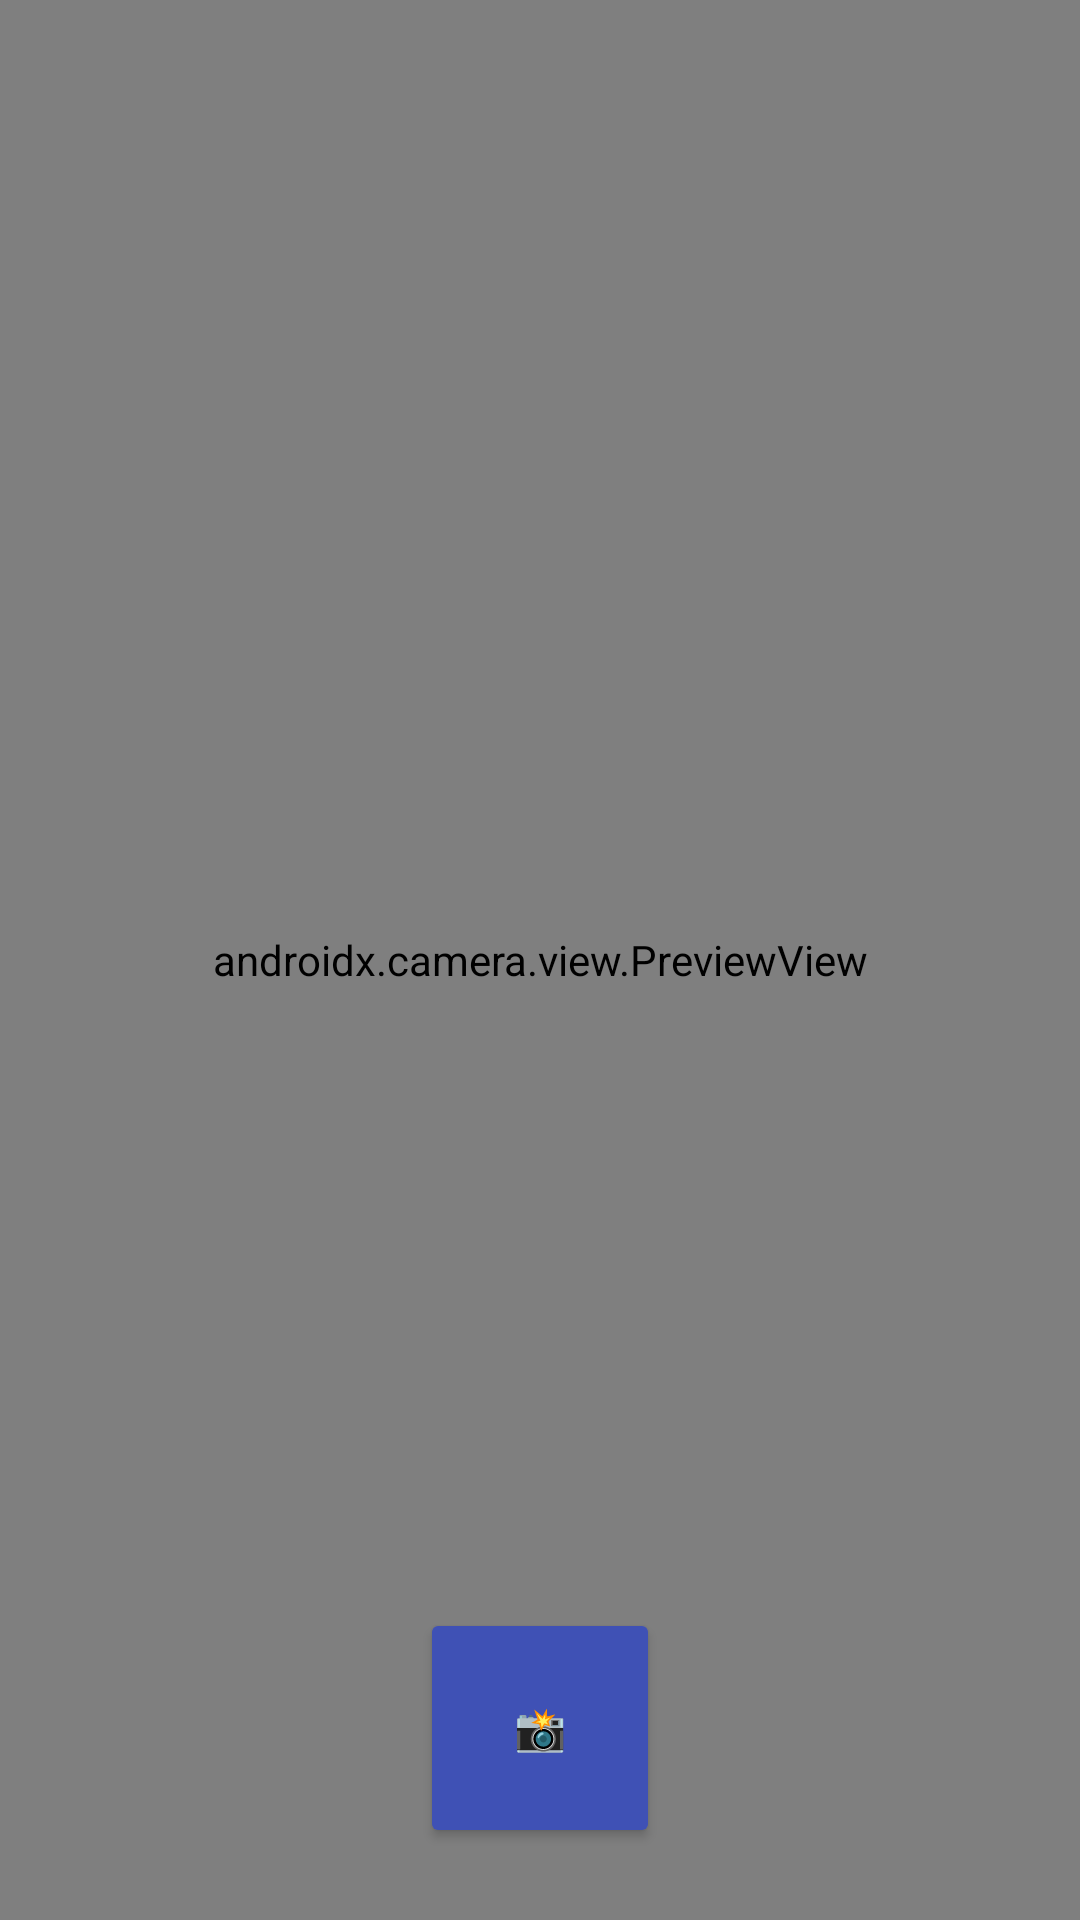

Here is an Android app screen rendered from its layout file. Give the layout XML and the strings, colors and styles it references.
<!-- AndroidManifest.xml: activity theme Theme.AppCompat.NoActionBar -->
<!-- res/layout/activity_camera.xml -->
<?xml version="1.0" encoding="utf-8"?>
<androidx.constraintlayout.widget.ConstraintLayout
    xmlns:android="http://schemas.android.com/apk/res/android"
    xmlns:app="http://schemas.android.com/apk/res-auto"
    xmlns:tools="http://schemas.android.com/tools"
    android:layout_width="match_parent"
    android:layout_height="match_parent">

    <androidx.camera.view.PreviewView
        android:id="@+id/viewFinder"
        android:layout_width="match_parent"
        android:layout_height="match_parent"
        app:layout_constraintBottom_toBottomOf="parent"
        app:layout_constraintTop_toTopOf="parent"
        app:layout_constraintVertical_bias="0.0"
        tools:layout_editor_absoluteX="0dp" />

    <Button
        android:id="@+id/captureButton"
        android:layout_width="80dp"
        android:layout_height="80dp"
        android:backgroundTint="@color/blue"
        android:text="📸"
        android:textColor="@android:color/white"
        android:layout_marginBottom="24dp"
        app:layout_constraintBottom_toBottomOf="parent"
        app:layout_constraintEnd_toEndOf="parent"
        app:layout_constraintStart_toStartOf="parent" />

    
    <ProgressBar
        android:id="@+id/uploadProgressBar"
        android:layout_width="48dp"
        android:layout_height="48dp"
        android:visibility="gone"
        android:indeterminate="true"
        app:layout_constraintTop_toTopOf="parent"
        app:layout_constraintBottom_toBottomOf="parent"
        app:layout_constraintStart_toStartOf="parent"
        app:layout_constraintEnd_toEndOf="parent"  />



</androidx.constraintlayout.widget.ConstraintLayout>
<!-- resources referenced by this layout -->
<resources>
  <color name="blue">#3F51B5</color>
</resources>
